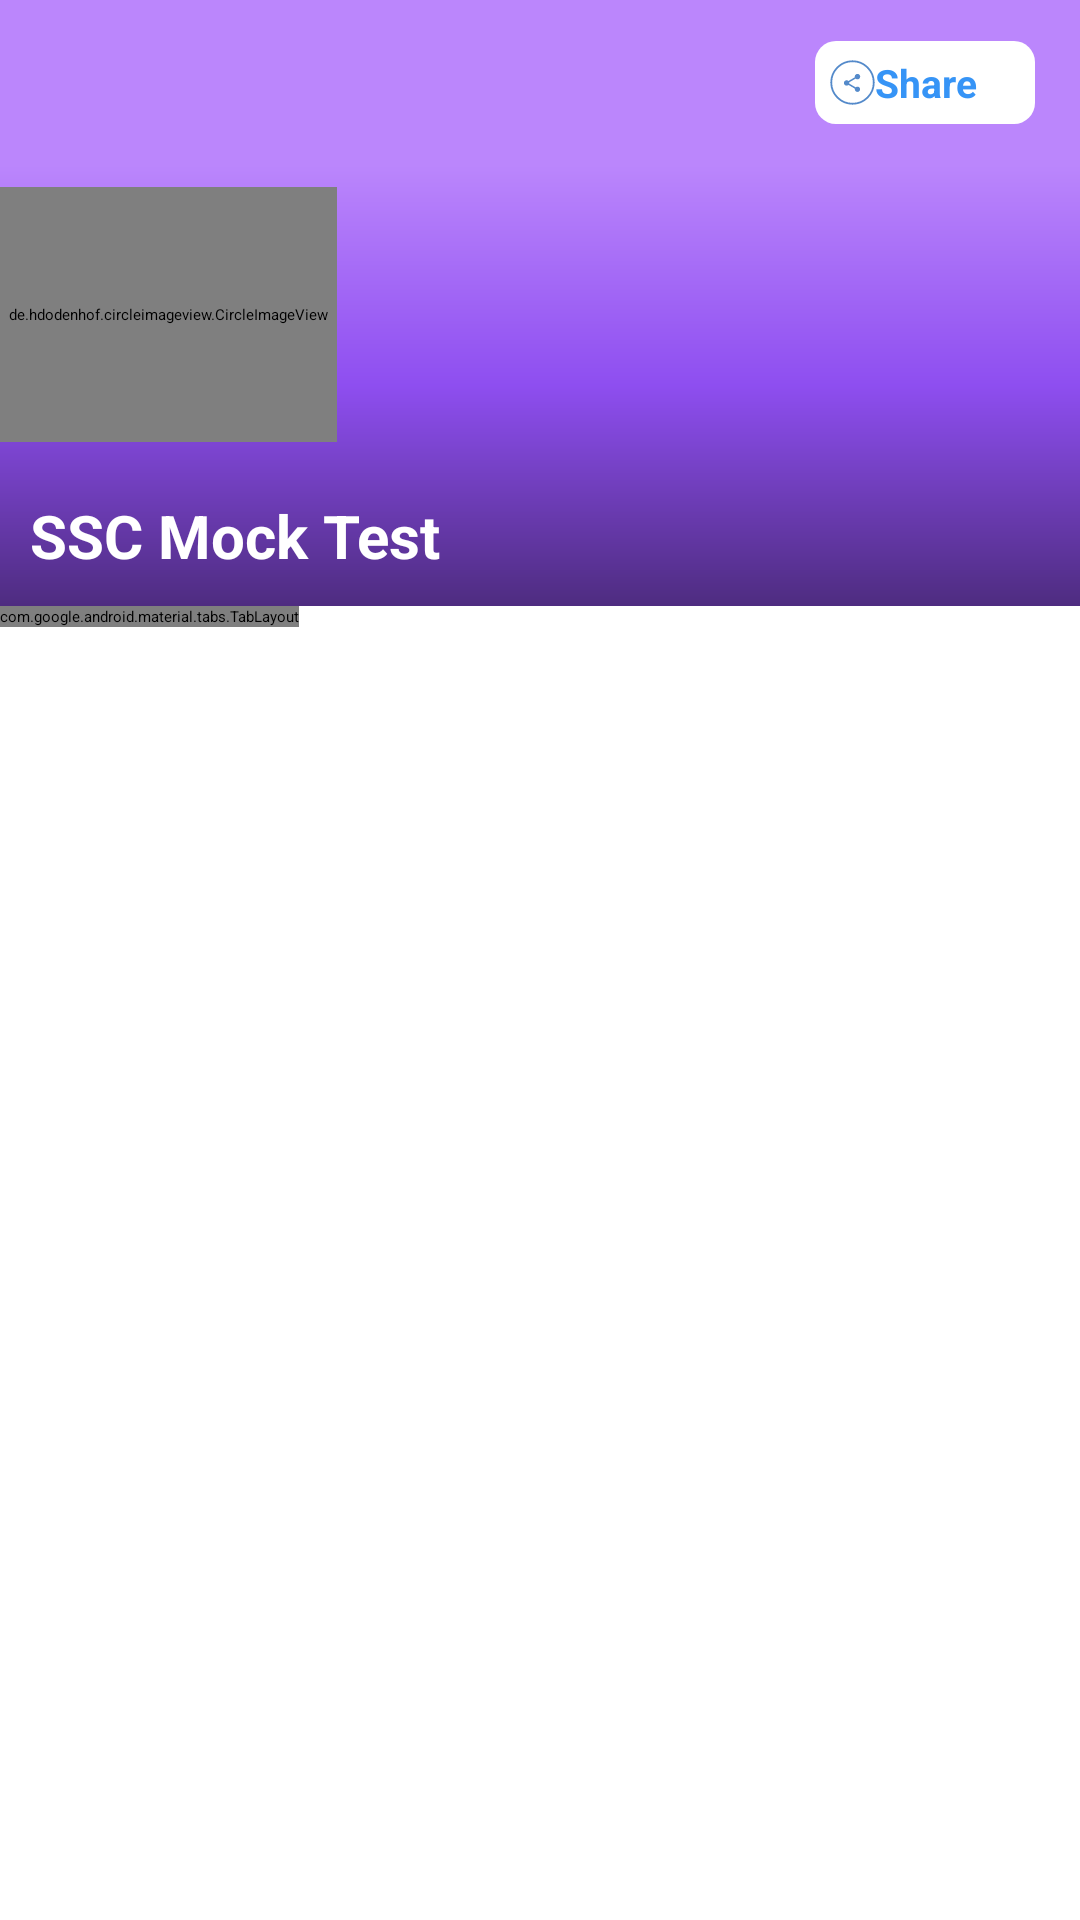

Layout XML and referenced resources for this Android screen:
<!-- AndroidManifest.xml: application theme Theme.RaftaarQuiz -->
<!-- res/layout/activity_mock_test.xml -->
<?xml version="1.0" encoding="utf-8"?>
<LinearLayout xmlns:android="http://schemas.android.com/apk/res/android"
    xmlns:app="http://schemas.android.com/apk/res-auto"
    xmlns:tools="http://schemas.android.com/tools"
    android:layout_width="match_parent"
    android:layout_height="match_parent"
    android:orientation="vertical"
    tools:context=".AllActivity.MockTestActivity">

    <androidx.appcompat.widget.Toolbar
        android:id="@+id/toolbar"
        android:layout_width="match_parent"
        android:layout_height="55dp"
        android:background="@color/purple_200"
        tools:ignore="MissingConstraints">

        <LinearLayout
            android:layout_width="match_parent"
            android:layout_height="wrap_content"
            android:orientation="horizontal"
            android:weightSum="10">

            <TextView
                android:id="@+id/backPress"
                android:layout_width="wrap_content"
                android:layout_height="wrap_content"
                android:background="@drawable/ic_baseline_arrow_back_white"
                android:clickable="true"
                android:foreground="?selectableItemBackground"
                android:gravity="center" />

            <View
                android:layout_width="0dp"
                android:layout_height="match_parent"
                android:layout_weight="9.5" />

            <TextView
                android:id="@+id/share"
                android:layout_width="wrap_content"
                android:layout_height="wrap_content"
                android:layout_marginEnd="15dp"
                android:layout_weight=".5"
                android:background="@drawable/border_radius_blue"
                android:backgroundTint="@color/white"
                android:clickable="true"
                android:drawableStart="@drawable/ic_share"
                android:foreground="?selectableItemBackground"
                android:padding="5dp"
                android:text="Share"
                android:textColor="@color/blue3"
                android:textSize="13sp"
                android:textStyle="bold" />

        </LinearLayout>

    </androidx.appcompat.widget.Toolbar>

    <RelativeLayout
        android:id="@+id/RelativeLayout"
        android:layout_width="match_parent"
        android:layout_height="wrap_content"
        android:background="@drawable/gradient1">

        <LinearLayout
            android:id="@+id/LinearLayout"
            android:layout_width="match_parent"
            android:layout_height="wrap_content"
            android:elevation="5dp"
            android:orientation="vertical"
            android:weightSum="10">

            <LinearLayout
                android:id="@+id/LinearLayout2"
                android:layout_width="match_parent"
                android:layout_height="100dp"
                android:layout_gravity="center"
                android:gravity="left"
                android:orientation="horizontal"
                android:weightSum="10">

                <de.hdodenhof.circleimageview.CircleImageView
                    android:id="@+id/mockTestImg"
                    android:layout_width="85dp"
                    android:layout_height="85dp"
                    android:layout_gravity="center"
                    android:layout_weight="1"
                    android:src="@drawable/logo"
                    app:civ_border_color="@color/white"
                    app:civ_circle_background_color="@color/white" />

            </LinearLayout>

            <LinearLayout
                android:layout_width="match_parent"
                android:layout_height="wrap_content"
                android:orientation="horizontal"
                android:padding="10dp">

                <TextView
                    android:id="@+id/mockTestName"
                    android:layout_width="match_parent"
                    android:layout_height="wrap_content"
                    android:layout_gravity="center"
                    android:gravity="left"
                    android:maxLines="1"
                    android:text="SSC Mock Test"
                    android:textColor="@color/white"
                    android:textSize="20sp"
                    android:textStyle="bold"
                    android:visibility="visible" />

            </LinearLayout>

        </LinearLayout>

    </RelativeLayout>

    <com.google.android.material.tabs.TabLayout
        android:id="@+id/tabLayout"
        android:layout_width="wrap_content"
        android:layout_height="wrap_content"
        android:layout_below="@+id/RelativeLayout">

        <com.google.android.material.tabs.TabItem
            android:id="@+id/mockTest"
            android:layout_width="wrap_content"
            android:layout_height="wrap_content"
            android:text="Mock Test"
            app:tabSelectedTextColor="@color/blue"
            app:tabTextColor="@color/black" />

    </com.google.android.material.tabs.TabLayout>

    <androidx.viewpager.widget.ViewPager
        android:id="@+id/viewPager"
        android:layout_width="match_parent"
        android:layout_height="match_parent"
        android:layout_below="@+id/tabLayout"
        android:layout_marginTop="5dp" />

</LinearLayout>
<!-- resources referenced by this layout -->
<resources>
  <color name="black">#FF000000</color>
  <color name="blue">#007DFF</color>
  <color name="blue3">#3694F6</color>
  <color name="purple_200">#FFBB86FC</color>
  <color name="white">#FFFFFFFF</color>
  <!-- drawable border_radius_blue (drawable) -->
  <?xml version="1.0" encoding="utf-8"?>
  <shape xmlns:android="http://schemas.android.com/apk/res/android">
      <solid android:color="#007DFF" />
      <corners android:radius="7dp" />
  </shape>
  <!-- drawable gradient1 (drawable) -->
  <?xml version="1.0" encoding="utf-8"?>
  <shape xmlns:android="http://schemas.android.com/apk/res/android">
  
      <gradient
          android:angle="90"
          android:centerColor="@color/purple"
          android:endColor="@color/purple_200"
          android:startColor="@color/purple1"
          android:type="linear" />
  
  </shape>
  <!-- drawable ic_share (drawable) -->
  <vector android:height="15dp" android:viewportHeight="42"
      android:viewportWidth="42" android:width="15dp" xmlns:android="http://schemas.android.com/apk/res/android">
      <path android:fillColor="#548ACA" android:pathData="M25.645,24.87C25.003,24.87 24.429,25.124 23.99,25.521L17.969,22.016C18.011,21.822 18.045,21.628 18.045,21.425C18.045,21.222 18.011,21.028 17.969,20.834L23.922,17.363C24.378,17.785 24.978,18.047 25.645,18.047C27.046,18.047 28.178,16.916 28.178,15.514C28.178,14.112 27.046,12.981 25.645,12.981C24.243,12.981 23.111,14.112 23.111,15.514C23.111,15.717 23.145,15.911 23.187,16.105L17.234,19.576C16.778,19.153 16.178,18.892 15.511,18.892C14.11,18.892 12.978,20.023 12.978,21.425C12.978,22.827 14.11,23.958 15.511,23.958C16.178,23.958 16.778,23.697 17.234,23.274L23.247,26.787C23.204,26.965 23.179,27.15 23.179,27.336C23.179,28.696 24.285,29.802 25.645,29.802C27.004,29.802 28.111,28.696 28.111,27.336C28.111,25.976 27.004,24.87 25.645,24.87Z"/>
      <path android:fillColor="#00000000"
          android:pathData="M21,21m-19.844,0a19.844,19.844 0,1 1,39.689 0a19.844,19.844 0,1 1,-39.689 0"
          android:strokeColor="#548ACA" android:strokeWidth="1.68889"/>
  </vector>
  <!-- drawable logo: png bitmap (drawable, 28783 bytes) -->
  <style name="Theme.RaftaarQuiz" parent="Theme.MaterialComponents.Light.NoActionBar">
          
          <item name="colorPrimary">@color/purple_500</item>
          <item name="colorPrimaryVariant">@color/blue</item>
          <item name="colorOnPrimary">@color/white</item>
          
          <item name="colorSecondary">@color/teal_200</item>
          <item name="colorSecondaryVariant">@color/teal_700</item>
          <item name="colorOnSecondary">@color/black</item>
          
          <item name="android:statusBarColor">?attr/colorPrimaryVariant</item>
          
      </style>
  <color name="purple">#8E4EF0</color>
  <color name="purple1">#4E2C80</color>
  <color name="purple_500">#FF6200EE</color>
  <color name="teal_200">#FF03DAC5</color>
  <color name="teal_700">#FF018786</color>
</resources>
